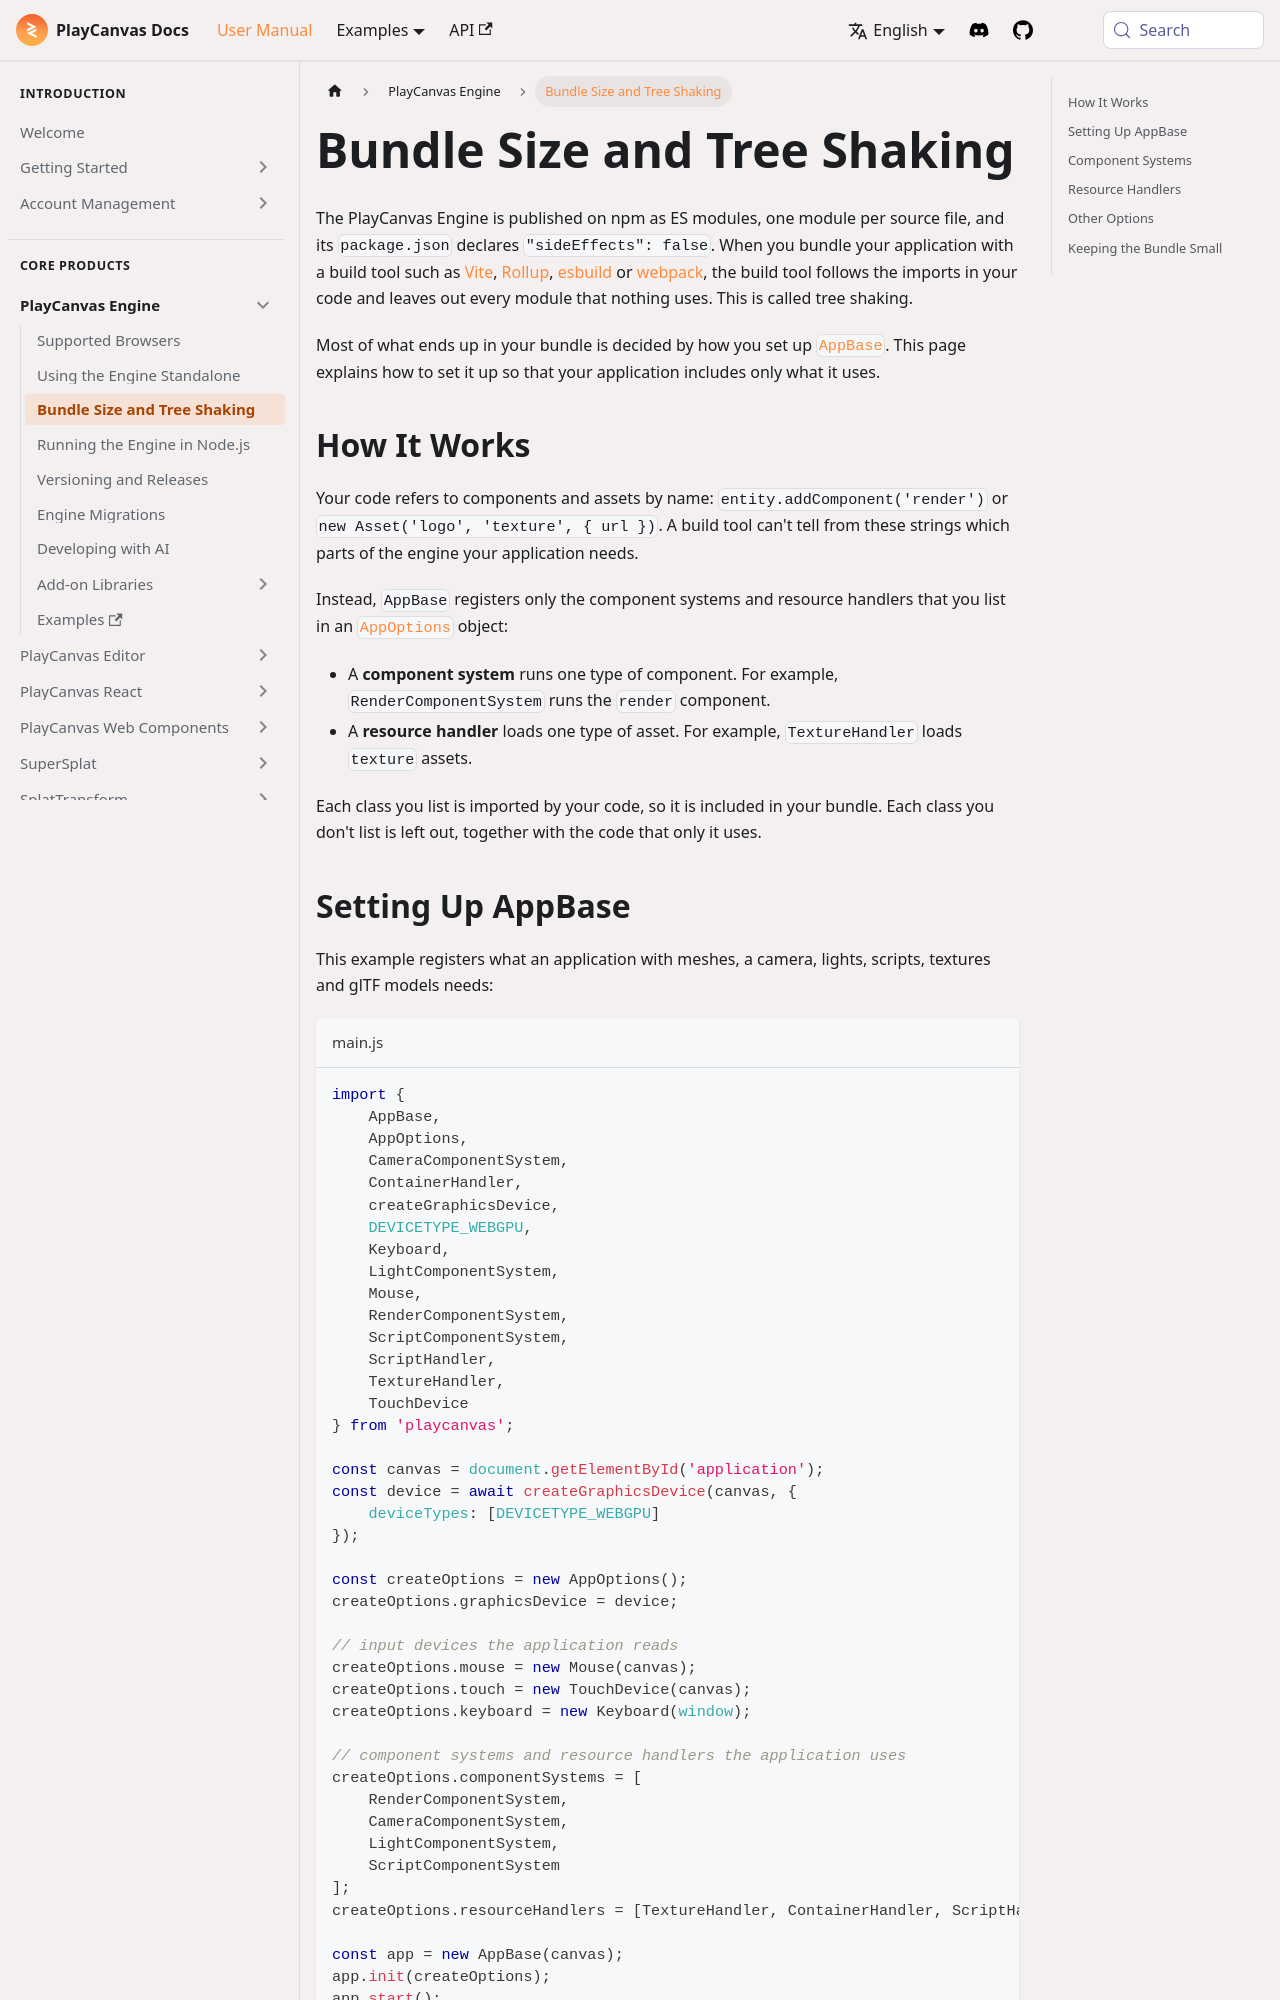

repository: playcanvas/developer-site · page: user-manual/engine/bundle-size/index.html · generator: docusaurus

---
title: Bundle Size and Tree Shaking
description: Ship only the parts of the PlayCanvas Engine your application uses, by registering its component systems and resource handlers with AppBase and letting your build tool remove the rest.
---

The PlayCanvas Engine is published on npm as ES modules, one module per source file, and its `package.json` declares `"sideEffects": false`. When you bundle your application with a build tool such as [Vite](https://vite.dev/), [Rollup](https://rollupjs.org/), [esbuild](https://esbuild.github.io/) or [webpack](https://webpack.js.org/), the build tool follows the imports in your code and leaves out every module that nothing uses. This is called tree shaking.

Most of what ends up in your bundle is decided by how you set up [`AppBase`](https://api.playcanvas.com/engine/classes/AppBase.html). This page explains how to set it up so that your application includes only what it uses.

## How It Works

Your code refers to components and assets by name: `entity.addComponent('render')` or `new Asset('logo', 'texture', { url })`. A build tool can't tell from these strings which parts of the engine your application needs.

Instead, `AppBase` registers only the component systems and resource handlers that you list in an [`AppOptions`](https://api.playcanvas.com/engine/classes/AppOptions.html) object:

* A **component system** runs one type of component. For example, `RenderComponentSystem` runs the `render` component.
* A **resource handler** loads one type of asset. For example, `TextureHandler` loads `texture` assets.

Each class you list is imported by your code, so it is included in your bundle. Each class you don't list is left out, together with the code that only it uses.
